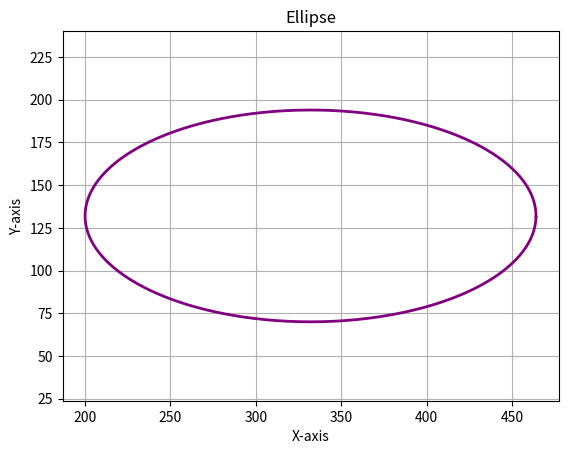

Generate this figure with matplotlib:
import math
import matplotlib.pyplot as plt

def drawEllipse(a, b, centerX, centerY):
    theta = [i * 0.01 for i in range(int(2 * math.pi / 0.01))]
    x = [a * math.cos(t) + centerX for t in theta]
    y = [b * math.sin(t) + centerY for t in theta]
    
    plt.figure()
    plt.plot(x, y, color='purple', linewidth=2)
    plt.xlabel('X-axis')
    plt.ylabel('Y-axis')
    plt.title('Ellipse')
    plt.grid(True)
    plt.axis('equal')
    plt.show()

# Define parameters of the ellipse
centerX = 332  # X-coordinate of the center
centerY = 132  # Y-coordinate of the center
a = 132        # Horizontal radius
b = 62         # Vertical radius

# Call the drawEllipse function with the parameters
drawEllipse(a, b, centerX, centerY)